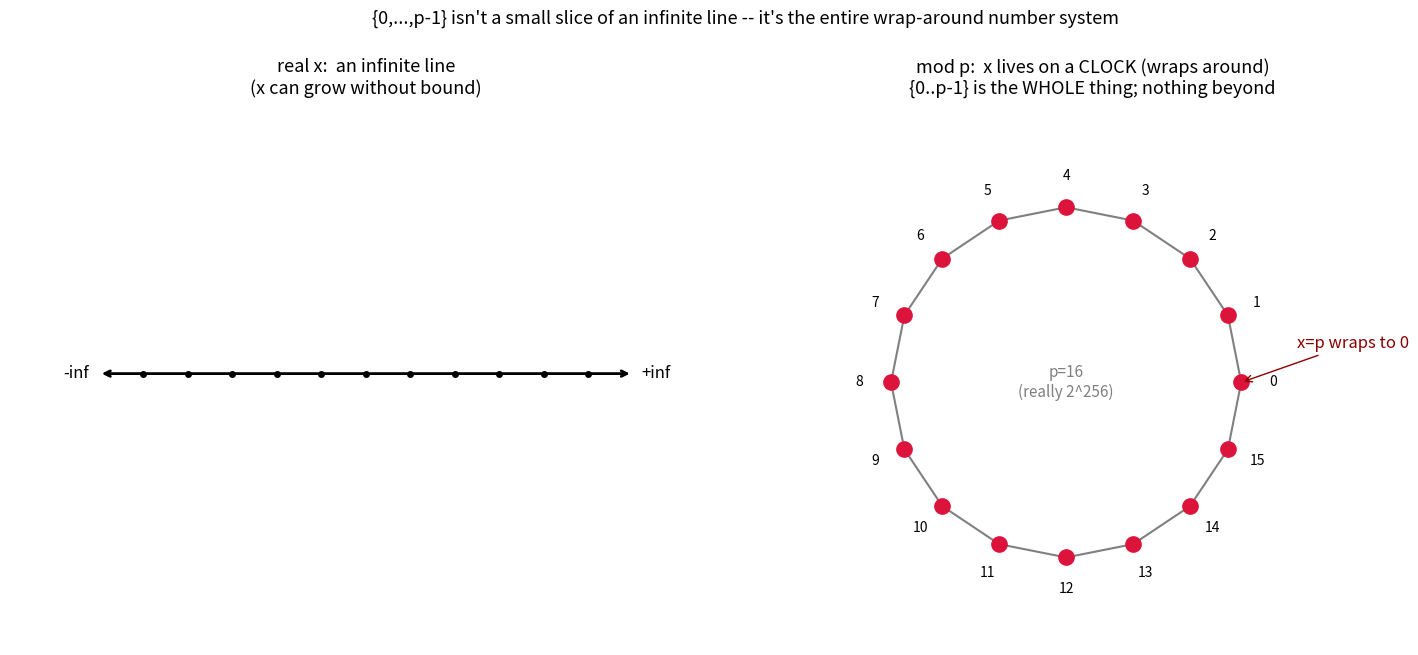

Here is the Python script that generated this plot:
#!/usr/bin/env python3
"""坐标范围的真相：mod p 不是无限数轴的一小段，而是一个环(时钟)。
{0..p-1} 是整个数系，p 绕回 0，后面没有"更大的没用到的范围"。"""
import numpy as np
import matplotlib
matplotlib.use("Agg")
import matplotlib.pyplot as plt

fig, (ax1, ax2) = plt.subplots(1, 2, figsize=(15, 6.5))

# 左：实数 —— 无限数轴
ax1.annotate("", xy=(11, 0), xytext=(-1, 0), arrowprops=dict(arrowstyle="<->", lw=2))
ax1.text(11.2, 0, "+inf", fontsize=12, va="center")
ax1.text(-1.8, 0, "-inf", fontsize=12, va="center")
for t in range(0, 11):
    ax1.plot(t, 0, "ko", ms=4)
ax1.set_title("real x:  an infinite line\n(x can grow without bound)", fontsize=13)
ax1.set_xlim(-3, 13); ax1.set_ylim(-2, 2); ax1.axis("off")

# 右：mod p —— 一个环(时钟)
p = 16  # 示意
th = np.linspace(0, 2*np.pi, p, endpoint=False)
cx, cy = np.cos(th), np.sin(th)
ax2.plot(np.append(cx, cx[0]), np.append(cy, cy[0]), "-", color="gray", lw=1.5)
for k in range(p):
    ax2.plot(cx[k], cy[k], "o", color="crimson", ms=11)
    ax2.annotate(str(k), (cx[k]*1.18, cy[k]*1.18), ha="center", va="center", fontsize=10)
# p 绕回 0 的箭头
ax2.annotate("x=p wraps to 0", (cx[0], cy[0]), textcoords="offset points",
             xytext=(40, 25), fontsize=12, color="darkred",
             arrowprops=dict(arrowstyle="->", color="darkred"))
ax2.set_title("mod p:  x lives on a CLOCK (wraps around)\n{0..p-1} is the WHOLE thing; nothing beyond", fontsize=13)
ax2.set_xlim(-1.6, 1.9); ax2.set_ylim(-1.5, 1.6); ax2.set_aspect("equal"); ax2.axis("off")
ax2.text(0, 0, f"p={p}\n(really 2^256)", ha="center", va="center", fontsize=11, color="gray")

plt.suptitle("{0,...,p-1} isn't a small slice of an infinite line -- it's the entire wrap-around number system",
             fontsize=13, y=1.0)
plt.tight_layout()
plt.savefig("ecc_clock.png", dpi=110, bbox_inches="tight")
print("saved ecc_clock.png")
